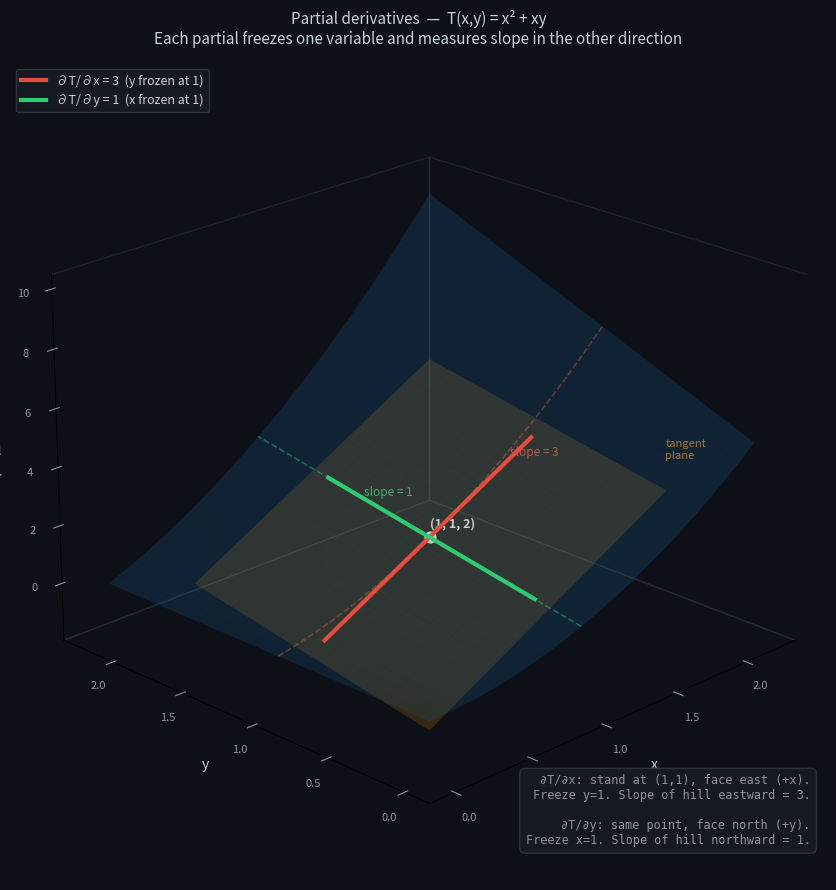

Write Python code to recreate this figure. (Note: this script raises an exception after producing the figure.)
"""
Two images explaining partial vs total derivatives visually.

T(x, y) = x² + xy, point of interest (1, 1).

  Partial ∂T/∂x = 2x + y → at (1,1) = 3   (y frozen)
  Partial ∂T/∂y = x       → at (1,1) = 1   (x frozen)
  Total dT/dx along y=x   → at x=1  = 4   (both moving)
"""

import numpy as np
import matplotlib
matplotlib.use('Agg')
import matplotlib.pyplot as plt

# ── Surface ───────────────────────────────────────────────────────────────────
def T(x, y): return x**2 + x * y

x0, y0, z0 = 1.0, 1.0, T(1.0, 1.0)   # = (1, 1, 2)
dT_dx = 2 * x0 + y0   # = 3
dT_dy = x0             # = 1

x = np.linspace(0.0, 2.2, 60)
y = np.linspace(0.0, 2.2, 60)
X, Y = np.meshgrid(x, y)
Z = T(X, Y)

DARK = '#0d1117'
SURFACE_COL = '#1f6aa5'


def style_ax(ax):
    ax.set_facecolor(DARK)
    ax.tick_params(colors='#8b949e', labelsize=8)
    for pane in [ax.xaxis.pane, ax.yaxis.pane, ax.zaxis.pane]:
        pane.fill = False
        pane.set_edgecolor('#30363d')
    ax.xaxis.label.set_color('#c9d1d9')
    ax.yaxis.label.set_color('#c9d1d9')
    ax.zaxis.label.set_color('#c9d1d9')
    ax.set_xlabel('x', labelpad=6)
    ax.set_ylabel('y', labelpad=6)
    ax.set_zlabel('T(x,y)', labelpad=6)
    ax.grid(False)


# ══════════════════════════════════════════════════════════════════════════════
# IMAGE 1 — Partial derivatives
# ══════════════════════════════════════════════════════════════════════════════
fig = plt.figure(figsize=(13, 9), facecolor=DARK)
ax = fig.add_subplot(111, projection='3d')
style_ax(ax)
ax.view_init(elev=22, azim=225)

# Surface (translucent)
ax.plot_surface(X, Y, Z, alpha=0.22, color=SURFACE_COL, linewidth=0, zorder=1)

# Tangent plane at (1,1,2): T ≈ z0 + dT_dx*(x-x0) + dT_dy*(y-y0)
tx = np.linspace(0.2, 1.8, 12)
ty = np.linspace(0.2, 1.8, 12)
TX, TY = np.meshgrid(tx, ty)
TZ = z0 + dT_dx * (TX - x0) + dT_dy * (TY - y0)
ax.plot_surface(TX, TY, TZ, alpha=0.18, color='#f39c12', linewidth=0, zorder=2)
ax.text(1.9, 0.3, z0 + dT_dx * 0.9 + dT_dy * (-0.7) + 0.3,
        'tangent\nplane', color='#f39c12', fontsize=8, alpha=0.8)

# Surface slice at y=1 (red curve — what you "see" when y is frozen)
xs = np.linspace(0.0, 2.2, 80)
ax.plot(xs, np.ones_like(xs), T(xs, 1.0),
        color='#e74c3c', lw=1.2, alpha=0.5, linestyle='--', zorder=3)

# Surface slice at x=1 (green curve — what you see when x is frozen)
ys = np.linspace(0.0, 2.2, 80)
ax.plot(np.ones_like(ys), ys, T(1.0, ys),
        color='#2ecc71', lw=1.2, alpha=0.5, linestyle='--', zorder=3)

# Partial ∂T/∂x: tangent line along x, y held at 1
t = np.linspace(-0.7, 0.7, 40)
ax.plot(x0 + t, np.ones_like(t), z0 + dT_dx * t,
        color='#e74c3c', lw=3.0, zorder=6, label='∂T/∂x = 3  (y frozen at 1)')

# Partial ∂T/∂y: tangent line along y, x held at 1
ax.plot(np.ones_like(t), y0 + t, z0 + dT_dy * t,
        color='#2ecc71', lw=3.0, zorder=6, label='∂T/∂y = 1  (x frozen at 1)')

# Point
ax.scatter([x0], [y0], [z0], color='white', s=60, zorder=10)
ax.text(x0 + 0.05, y0 + 0.05, z0 + 0.15, '(1, 1, 2)', color='white',
        fontsize=9, fontweight='bold')

# Slope annotations on the tangent lines
ax.text(x0 + 0.55, 1.0, z0 + dT_dx * 0.55 + 0.1,
        'slope = 3', color='#e74c3c', fontsize=8.5)
ax.text(1.0, y0 + 0.45, z0 + dT_dy * 0.45 + 0.1,
        'slope = 1', color='#2ecc71', fontsize=8.5)

ax.set_title('Partial derivatives  —  T(x,y) = x² + xy\n'
             'Each partial freezes one variable and measures slope in the other direction',
             color='#c9d1d9', fontsize=11, pad=14)

leg = ax.legend(loc='upper left', facecolor='#161b22', edgecolor='#30363d',
                labelcolor='#c9d1d9', fontsize=9, framealpha=0.92)

# Annotation box
note = ("∂T/∂x: stand at (1,1), face east (+x).\n"
        "Freeze y=1. Slope of hill eastward = 3.\n\n"
        "∂T/∂y: same point, face north (+y).\n"
        "Freeze x=1. Slope of hill northward = 1.")
ax.text2D(0.98, 0.04, note, transform=ax.transAxes,
          ha='right', va='bottom', fontsize=8.5, color='#8b949e',
          fontfamily='monospace',
          bbox=dict(boxstyle='round,pad=0.5', facecolor='#161b22',
                    edgecolor='#30363d', alpha=0.92))

plt.tight_layout()
out1 = '/Users/max/repos/maxsimmonds.engineer/assets/math/01_partial_derivative.png'
plt.savefig(out1, dpi=160, bbox_inches='tight', facecolor=DARK)
plt.close()
print(f"Saved: {out1}")


# ══════════════════════════════════════════════════════════════════════════════
# IMAGE 2 — Total derivative
# ══════════════════════════════════════════════════════════════════════════════
fig = plt.figure(figsize=(13, 9), facecolor=DARK)
ax = fig.add_subplot(111, projection='3d')
style_ax(ax)
ax.view_init(elev=22, azim=210)

# Surface
ax.plot_surface(X, Y, Z, alpha=0.22, color=SURFACE_COL, linewidth=0, zorder=1)

# Path y=x on the surface: (t, t, 2t²)
t_path = np.linspace(0.05, 2.1, 120)
ax.plot(t_path, t_path, T(t_path, t_path),
        color='#f39c12', lw=2.5, zorder=5, label='Path: y = x  on surface')

# Point
ax.scatter([x0], [y0], [z0], color='white', s=60, zorder=10)
ax.text(x0 + 0.05, y0 + 0.12, z0 + 0.18, '(1, 1, 2)', color='white',
        fontsize=9, fontweight='bold')

# Partial ∂T/∂x (y frozen) — dashed red for comparison
t = np.linspace(-0.65, 0.65, 40)
ax.plot(x0 + t, np.ones_like(t), z0 + dT_dx * t,
        color='#e74c3c', lw=2.2, linestyle='--', alpha=0.75, zorder=6,
        label='∂T/∂x = 3  (y frozen — partial)')

# Total derivative tangent along path y=x
# Path: p(t) = (t, t, 2t²)  →  dp/dt = (1, 1, 4t)  →  at t=1: (1, 1, 4)
# As a line from (1,1,2): direction (1,1,4), normalise x-step to match partial scale
s = np.linspace(-0.65, 0.65, 40)
# x advances by s, y advances by s (since dy/dx=1), z advances by 4s
ax.plot(x0 + s, y0 + s, z0 + 4.0 * s,
        color='#9b59b6', lw=3.0, zorder=7,
        label='dT/dx = 4  (along path — total)')

# Slope annotations
ax.text(x0 + 0.5, 1.0, z0 + dT_dx * 0.5 + 0.15,
        '∂T/∂x = 3', color='#e74c3c', fontsize=8.5, alpha=0.85)
ax.text(x0 + 0.42, y0 + 0.42, z0 + 4.0 * 0.42 + 0.15,
        'dT/dx = 4', color='#9b59b6', fontsize=8.5)

ax.set_title('Total derivative  —  T(x,y) = x² + xy\n'
             'Along path y=x, both x and y change together — slope is steeper',
             color='#c9d1d9', fontsize=11, pad=14)

leg = ax.legend(loc='upper left', facecolor='#161b22', edgecolor='#30363d',
                labelcolor='#c9d1d9', fontsize=9, framealpha=0.92)

note = ("Total derivative along path y=x:\n\n"
        "  dT/dx = ∂T/∂x + ∂T/∂y · dy/dx\n"
        "        =   3   +   1   ·   1\n"
        "        = 4\n\n"
        "The extra +1 comes from y also rising\n"
        "as you walk — ∂T/∂y · dy/dx accounts\n"
        "for that extra contribution.")
ax.text2D(0.98, 0.04, note, transform=ax.transAxes,
          ha='right', va='bottom', fontsize=8.5, color='#8b949e',
          fontfamily='monospace',
          bbox=dict(boxstyle='round,pad=0.5', facecolor='#161b22',
                    edgecolor='#30363d', alpha=0.92))

plt.tight_layout()
out2 = '/Users/max/repos/maxsimmonds.engineer/assets/math/02_total_derivative.png'
plt.savefig(out2, dpi=160, bbox_inches='tight', facecolor=DARK)
plt.close()
print(f"Saved: {out2}")
